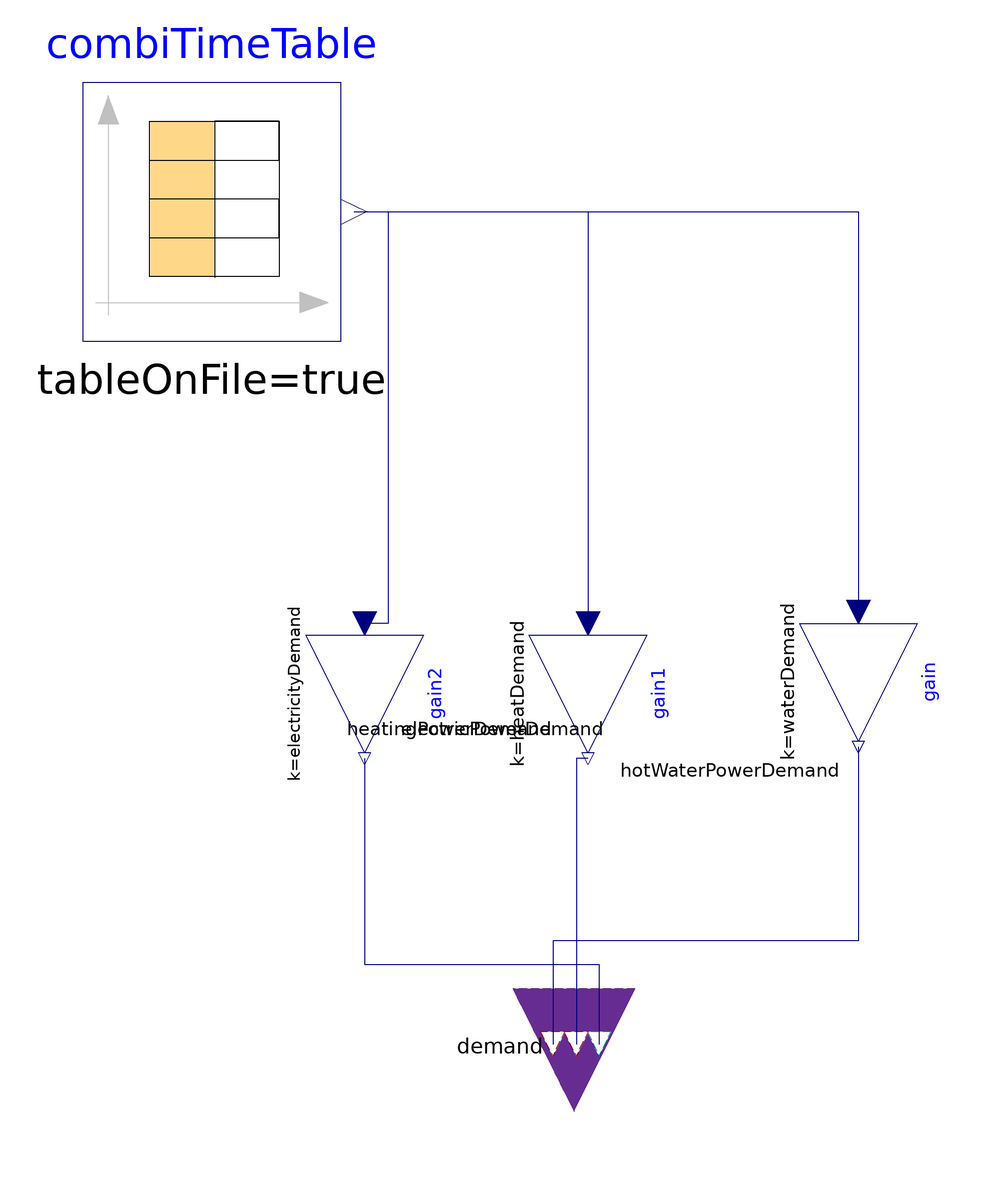

The Modelica model whose source follows is shown above as a component diagram (icons at their Placement, wires along their Line points).

model Demand_Table_combined "Table with combined load profile data for consumer: y[1]=electricity demand, y[2]=heat demand for heating, y[3] = heat demand for hot water"



//________________________________________________________________________________//
// Component of the TransiEnt Library, version: 2.0.1                             //
//                                                                                //
// Licensed by Hamburg University of Technology under the 3-BSD-clause.           //
// Copyright 2021, Hamburg University of Technology.                              //
//________________________________________________________________________________//
//                                                                                //
// TransiEnt.EE, ResiliEntEE, IntegraNet and IntegraNet II are research projects  //
// supported by the German Federal Ministry of Economics and Energy               //
// (FKZ 03ET4003, 03ET4048, 0324027 and 03EI1008).                                //
// The TransiEnt Library research team consists of the following project partners://
// Institute of Engineering Thermodynamics (Hamburg University of Technology),    //
// Institute of Energy Systems (Hamburg University of Technology),                //
// Institute of Electrical Power and Energy Technology                            //
// (Hamburg University of Technology)                                             //
// Fraunhofer Institute for Environmental, Safety, and Energy Technology UMSICHT, //
// Gas- und Wärme-Institut Essen						  //
// and                                                                            //
// XRG Simulation GmbH (Hamburg, Germany).                                        //
//________________________________________________________________________________//





  // _____________________________________________
  //
  //          Imports and Class Hierarchy
  // _____________________________________________

  extends TransiEnt.Basics.Tables.Combined.CombinedTables.Base.Demand_combined;


  // _____________________________________________
  //
  //                 Outer Models
  // _____________________________________________

  outer TransiEnt.SimCenter simCenter;

  // _____________________________________________
  //
  //              Parameters
  // _____________________________________________

  parameter Integer consumer_count=1 "Starting number of the table column group";

  parameter Real heatDemand=1 "scaling factor for space heating demand of the consumer";

  parameter Real waterDemand=1 "scaling factor for warm water demand of the consumer";

  parameter Real electricityDemand=1 "scaling factor for electricity demand of the consumer";

  parameter DataPrivacy datasource=DataPrivacy.isPublic "Source of electricity table data"   annotation (
    Evaluate=true,
    HideResult=true,
    Dialog(enable=not use_absolute_path, group="Data location"));

  final parameter String environment_variable_name=if datasource ==DataPrivacy.isPublic then Types.PUBLIC_DATA else Types.PRIVATE_DATA  annotation(Evaluate=true, HideResult=true, Dialog(enable=not use_absolute_path, group="Data location"));

  parameter String relativepath="combined/DemandCombined_3Consumers_60s.csv"
                                    annotation(Evaluate=true, HideResult=true, Dialog(enable=not use_absolute_path_el,
                                                                                                                    group="Data location"),choices(choice="combined/DemandCombined_3Consumers_60s.csv"
                                                                                                                                                                                           "Combined Table for 3 Households"));


  parameter Boolean use_absolute_path = false "Should only be used for testing purposes" annotation (Evaluate=true, HideResult=true, choices(__Dymola_checkBox=true), Dialog(group="Data location"));
  parameter String absolute_path = ""  annotation(Evaluate=true, HideResult=true, Dialog(enable=use_absolute_path, group="Data location"));

  parameter String tableName="default" annotation (Dialog(group="Basics"));

  parameter Integer columns[:]={3*consumer_count - 1,3*consumer_count,3*consumer_count + 1} "Columns of table to be interpolated" annotation (Dialog(group="Basics"));

  parameter Modelica.Blocks.Types.Smoothness smoothness=simCenter.tableInterpolationSmoothness "Smoothness of table interpolation" annotation (Dialog(group="Table data interpretation"));

  parameter Modelica.Blocks.Types.Extrapolation extrapolation=Modelica.Blocks.Types.Extrapolation.LastTwoPoints "Extrapolation of data outside the definition range" annotation (Dialog(group="Table data interpretation"));

  final parameter String complete_relative_path = Functions.fullPathName(Modelica.Utilities.System.getEnvironmentVariable(environment_variable_name) + relativepath);

  // _____________________________________________
  //
  //           Instances of other Classes
  // _____________________________________________

  Modelica.Blocks.Sources.CombiTimeTable combiTimeTable(
    tableOnFile=true,
    fileName=complete_relative_path,
    smoothness=smoothness,
    columns= columns,
    offset={0},
    startTime=0,
    tableName=tableName,
    extrapolation=Modelica.Blocks.Types.Extrapolation.HoldLastPoint)
    annotation (Placement(transformation(extent={{-84,16},{-40,60}})));

  Modelica.Blocks.Math.Gain gain(k=waterDemand) annotation (Placement(transformation(
        extent={{-10,-10},{10,10}},
        rotation=-90,
        origin={48,-42})));
  Modelica.Blocks.Math.Gain gain1(k=heatDemand) annotation (Placement(transformation(
        extent={{-10,-10},{10,10}},
        rotation=-90,
        origin={2,-44})));
  Modelica.Blocks.Math.Gain gain2(k=electricityDemand) annotation (Placement(transformation(
        extent={{-10,-10},{10,10}},
        rotation=-90,
        origin={-36,-44})));

equation

 // _____________________________________________
 //
 //            Connect statements
 // _____________________________________________

  connect(combiTimeTable.y[1], gain2.u) annotation (Line(points={{-37.8,38},{-32,38},{-32,-32},{-36,-32}}, color={0,0,127}));
  connect(combiTimeTable.y[2], gain1.u) annotation (Line(points={{-37.8,38},{2,38},{2,-32}}, color={0,0,127}));
  connect(combiTimeTable.y[3], gain.u) annotation (Line(points={{-37.8,38},{48,38},{48,-30}}, color={0,0,127}));
  connect(gain2.y, demand.electricPowerDemand) annotation (Line(points={{-36,-55},{-36,-90},{3.9,-90},{3.9,-103.6}}, color={0,0,127}), Text(
      string="%second",
      index=1,
      extent={{6,3},{6,3}},
      horizontalAlignment=TextAlignment.Left));
  connect(gain1.y, demand.heatingPowerDemand) annotation (Line(points={{2,-55},{0,-55},{0,-103.6}}, color={0,0,127}), Text(
      string="%second",
      index=1,
      extent={{-6,3},{-6,3}},
      horizontalAlignment=TextAlignment.Right));
  connect(gain.y, demand.hotWaterPowerDemand) annotation (Line(points={{48,-53},{48,-86},{-4,-86},{-4,-103.6}}, color={0,0,127}), Text(
      string="%second",
      index=1,
      extent={{-3,-6},{-3,-6}},
      horizontalAlignment=TextAlignment.Right));
  annotation (Icon(coordinateSystem(preserveAspectRatio=false)), Diagram(
        coordinateSystem(preserveAspectRatio=false)),
    Documentation(info="<html>
<p><b><span style=\"font-family: MS Shell Dlg 2; color: #008000;\">1. Purpose of model</span></b></p>
<p>Contains one combined table for load profile data for electricity, space heating and drinking hot water demand. Load profiles can be scaled using the three scaling factors. The model can be used in the Basic_Grid_Element.</p>
<p><b><span style=\"font-family: MS Shell Dlg 2; color: #008000;\">2. Level of detail, physical effects considered, and physical insight</span></b></p>
<p><span style=\"font-family: MS Shell Dlg 2;\">(no remarks)</span></p>
<p><b><span style=\"font-family: MS Shell Dlg 2; color: #008000;\">3. Limits of validity </span></b></p>
<p><span style=\"font-family: MS Shell Dlg 2;\">(no remarks)</span></p>
<p><b><span style=\"font-family: MS Shell Dlg 2; color: #008000;\">4. Interfaces</span></b></p>
<p><span style=\"font-family: MS Shell Dlg 2;\">(no remarks)</span></p>
<p><b><span style=\"font-family: MS Shell Dlg 2; color: #008000;\">5. Nomenclature</span></b></p>
<p><span style=\"font-family: MS Shell Dlg 2;\">(no remarks)</span></p>
<p><b><span style=\"font-family: MS Shell Dlg 2; color: #008000;\">6. Governing Equations</span></b></p>
<p>(no remarks)</p>
<p><b><span style=\"font-family: MS Shell Dlg 2; color: #008000;\">7. Remarks for Usage</span></b> </p>
<p>The data in the given data-file has to have the following structure:</p>
<p>First coulumn contains the time vector. This vector is followed by groups of three columns. First column of these groups has to contain the electricity demand, second column the space heating demand and third column the drinking hot water demand, all of the same household.</p>
<p><b><span style=\"font-family: MS Shell Dlg 2; color: #008000;\">8. Validation</span></b></p>
<p>(no remarks)</p>
<p><b><span style=\"font-family: MS Shell Dlg 2; color: #008000;\">9. References</span></b></p>
<p>(no remarks)</p>
<p><b><span style=\"font-family: MS Shell Dlg 2; color: #008000;\">10. Version History</span></b></p>
<p><span style=\"font-family: MS Shell Dlg 2;\">Model created by Anne Hagemeier, Fraunhofer UMSICHT in 2017</span></p>
</html>"));
end Demand_Table_combined;